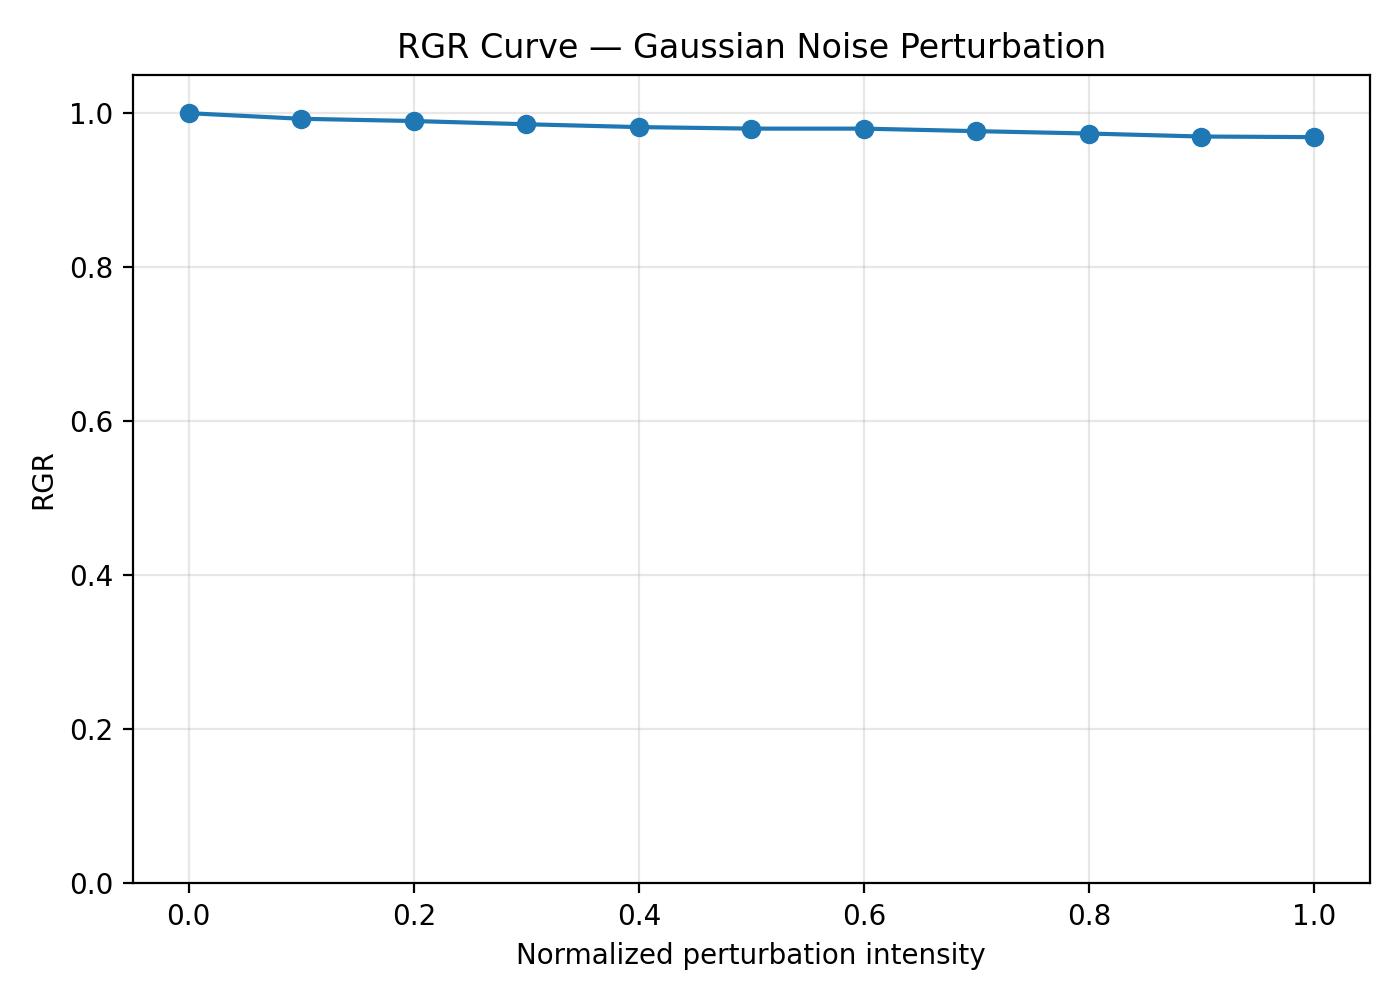

Data behind this chart, as committed beside it:
intensity, normalized_intensity, rgr
0.0, 0.0, 1.0
0.05, 0.1, 0.9927
0.1, 0.2, 0.9898
0.15, 0.3, 0.9856
0.2, 0.4, 0.9819
0.25, 0.5, 0.9799
0.3, 0.6, 0.9799
0.35, 0.7, 0.9767
0.4, 0.8, 0.9736
0.45, 0.9, 0.9697
0.5, 1.0, 0.9689
